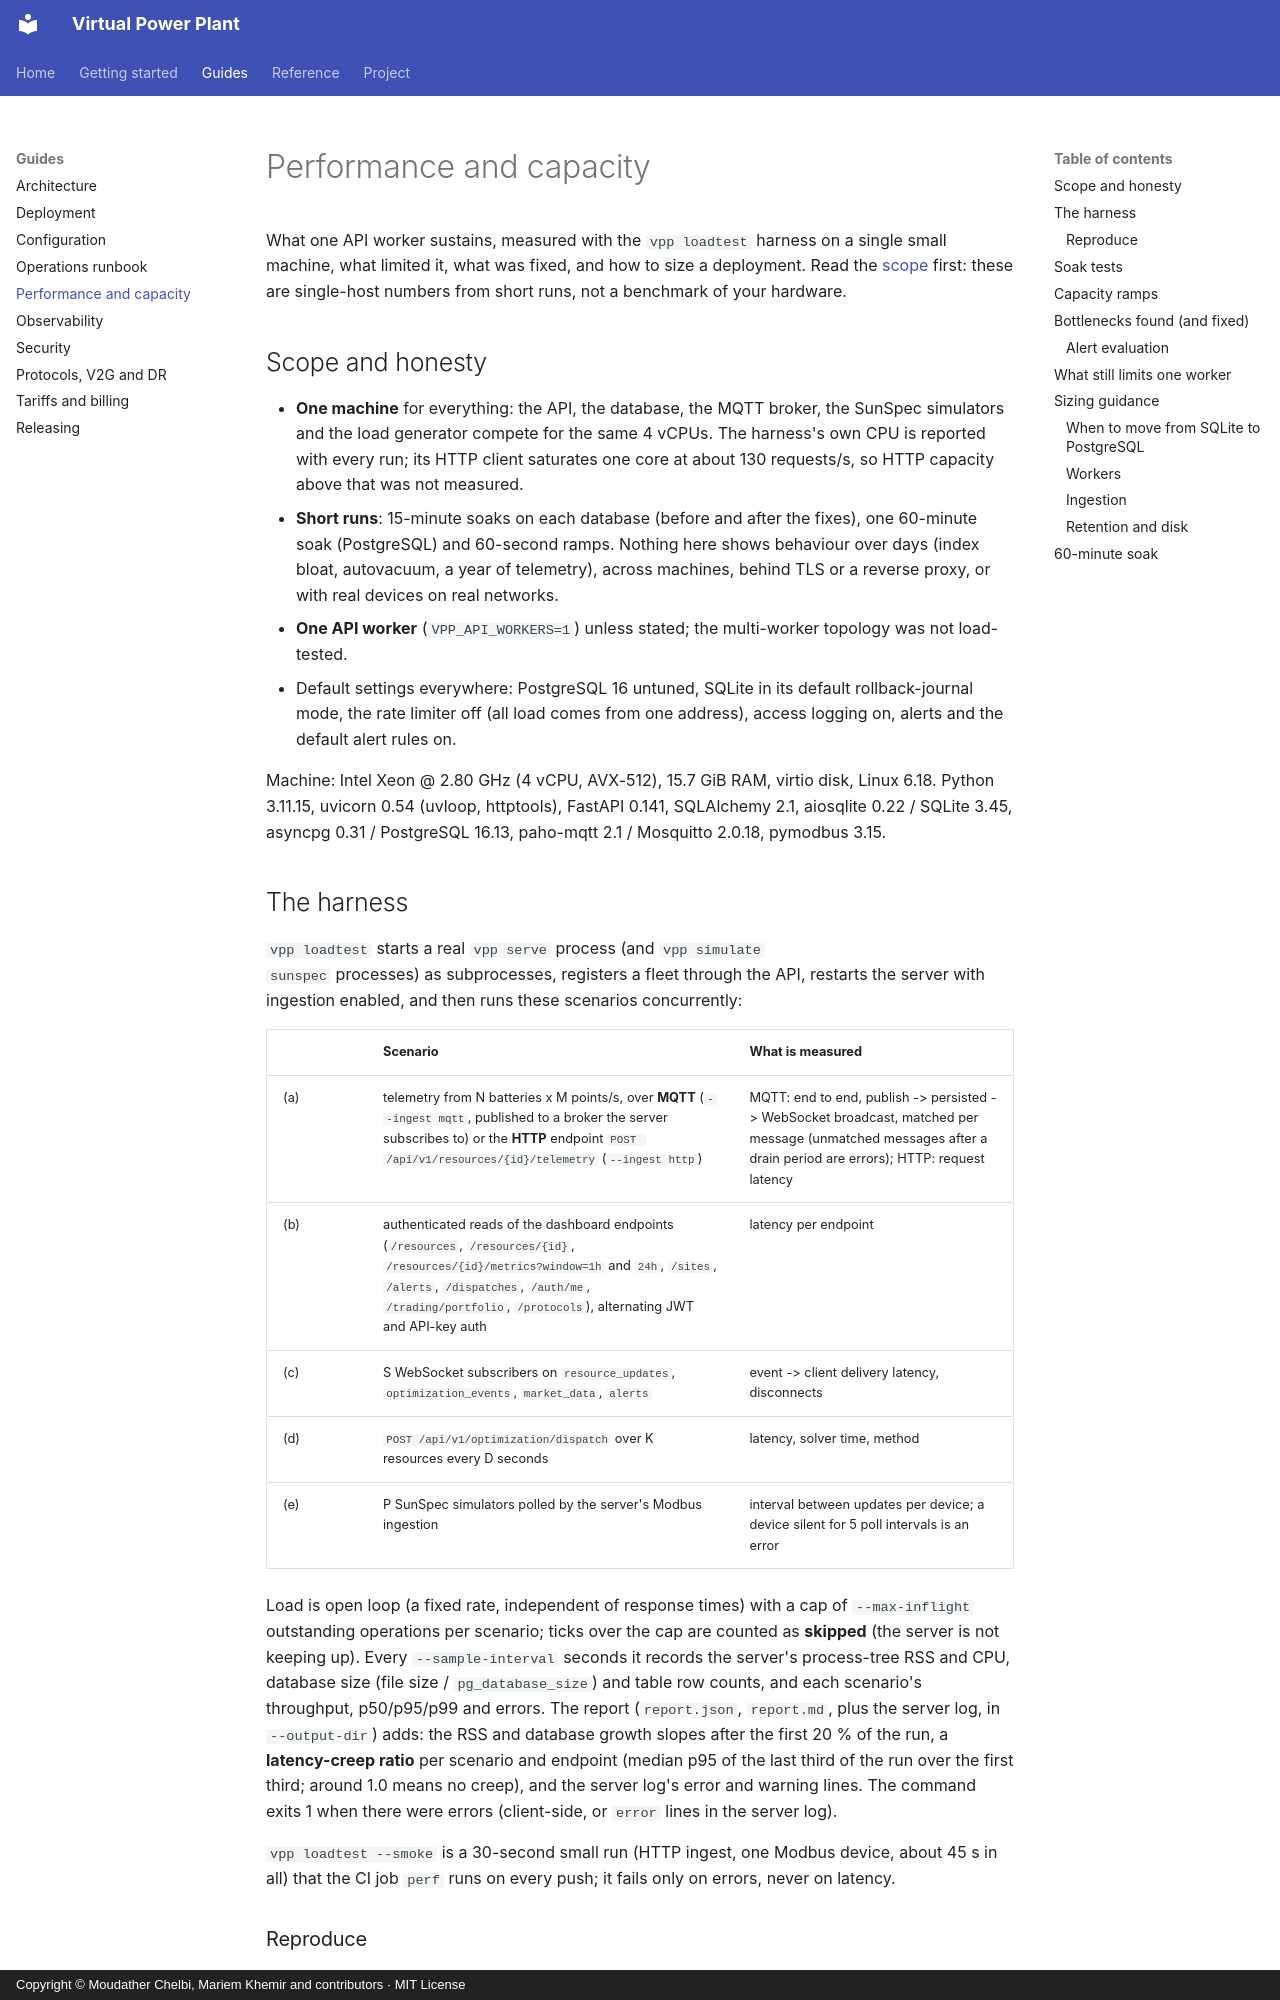

repository: vinerya/virtual-power-plant · page: performance/index.html · generator: mkdocs · copyright: Copyright © Moudather Chelbi, Mariem Khemir and contributors · MIT License

# Performance and capacity

What one API worker sustains, measured with the `vpp loadtest` harness on a
single small machine, what limited it, what was fixed, and how to size a
deployment. Read the [scope](#scope-and-honesty) first: these are
single-host numbers from short runs, not a benchmark of your hardware.

## Scope and honesty

- **One machine** for everything: the API, the database, the MQTT broker,
  the SunSpec simulators and the load generator compete for the same
  4 vCPUs. The harness's own CPU is reported with every run; its HTTP
  client saturates one core at about 130 requests/s, so HTTP capacity above
  that was not measured.
- **Short runs**: 15-minute soaks on each database (before and after the
  fixes), one 60-minute soak (PostgreSQL) and 60-second ramps. Nothing here shows behaviour over days (index bloat,
  autovacuum, a year of telemetry), across machines, behind TLS or a
  reverse proxy, or with real devices on real networks.
- **One API worker** (`VPP_API_WORKERS=1`) unless stated; the multi-worker
  topology was not load-tested.
- Default settings everywhere: PostgreSQL 16 untuned, SQLite in its default
  rollback-journal mode, the rate limiter off (all load comes from one
  address), access logging on, alerts and the default alert rules on.

Machine: Intel Xeon @ 2.80 GHz (4 vCPU, AVX-512), 15.7 GiB RAM, virtio
disk, Linux 6.18. Python 3.11.15, uvicorn 0.54 (uvloop, httptools), FastAPI
0.141, SQLAlchemy 2.1, aiosqlite 0.22 / SQLite 3.45, asyncpg 0.31 /
PostgreSQL 16.13, paho-mqtt 2.1 / Mosquitto 2.0.18, pymodbus 3.15.

## The harness

`vpp loadtest` starts a real `vpp serve` process (and `vpp simulate
sunspec` processes) as subprocesses, registers a fleet through the API,
restarts the server with ingestion enabled, and then runs these scenarios
concurrently:

| | Scenario | What is measured |
|---|---|---|
| (a) | telemetry from N batteries x M points/s, over **MQTT** (`--ingest mqtt`, published to a broker the server subscribes to) or the **HTTP** endpoint `POST /api/v1/resources/{id}/telemetry` (`--ingest http`) | MQTT: end to end, publish -> persisted -> WebSocket broadcast, matched per message (unmatched messages after a drain period are errors); HTTP: request latency |
| (b) | authenticated reads of the dashboard endpoints (`/resources`, `/resources/{id}`, `/resources/{id}/metrics?window=1h` and `24h`, `/sites`, `/alerts`, `/dispatches`, `/auth/me`, `/trading/portfolio`, `/protocols`), alternating JWT and API-key auth | latency per endpoint |
| (c) | S WebSocket subscribers on `resource_updates`, `optimization_events`, `market_data`, `alerts` | event -> client delivery latency, disconnects |
| (d) | `POST /api/v1/optimization/dispatch` over K resources every D seconds | latency, solver time, method |
| (e) | P SunSpec simulators polled by the server's Modbus ingestion | interval between updates per device; a device silent for 5 poll intervals is an error |

Load is open loop (a fixed rate, independent of response times) with a cap
of `--max-inflight` outstanding operations per scenario; ticks over the cap
are counted as **skipped** (the server is not keeping up). Every
`--sample-interval` seconds it records the server's process-tree RSS and
CPU, database size (file size / `pg_database_size`) and table row counts,
and each scenario's throughput, p50/p95/p99 and errors. The report
(`report.json`, `report.md`, plus the server log, in `--output-dir`) adds:
the RSS and database growth slopes after the first 20 % of the run, a
**latency-creep ratio** per scenario and endpoint (median p95 of the last
third of the run over the first third; around 1.0 means no creep), and the
server log's error and warning lines. The command exits 1 when there were
errors (client-side, or `error` lines in the server log).

`vpp loadtest --smoke` is a 30-second small run (HTTP ingest, one Modbus
device, about 45 s in all) that the CI job `perf` runs on every push; it
fails only on errors, never on latency.
